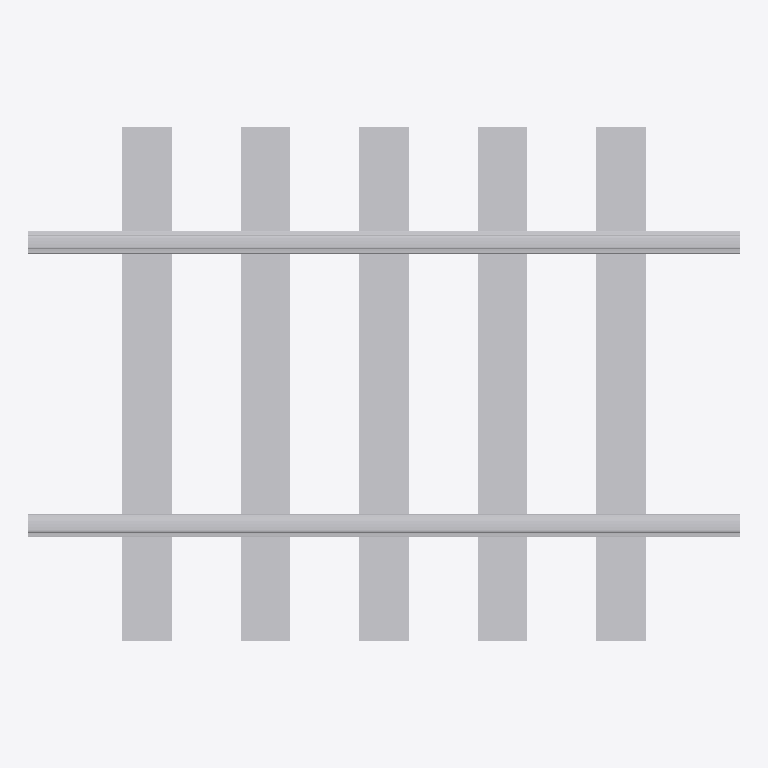
Plan cut of the same IFC building model at storey 'Level 1' (level 0.00 m, cut at 1.40 m), seen from above with north up, elements coloured by IFC class: 1 other element (light grey). No cut surface shows.
Extent 3.6 m × 2.6 m × 0.3 m (x, y, z). Storeys (1): Level 1 at 0.00 m. Elements (1): 1 IfcBuildingElementProxy.

HEADER;
FILE_DESCRIPTION(('ViewDefinition [CoordinationView]'),'2;1');
FILE_NAME('','2024-05-17T10:39:31',(''),(''),'The EXPRESS Data Manager Version 5.02.0100.07 : ','21.1.80.35 - Exporter 21.1.80.35 - Default UI','');
FILE_SCHEMA(('IFC2X3'));
ENDSEC;
DATA;
#123=IFCPROJECT('0NKhztWZv7Pfj9bnX52uAx',#41,'',$,$,'','',(#112,#120),#107);
#146=IFCSITE('0NKhztWZv7Pfj9bnX52uAv',#41,'Default',$,$,#145,$,$,.ELEMENT.,(42,24,53,508911),(-71,-15,-29,-58837),0.0,$,$);
#133=IFCBUILDING('0NKhztWZv7Pfj9bnX52uAw',#41,'',$,$,#32,$,'',.ELEMENT.,$,$,#129);
#142=IFCBUILDINGSTOREY('0NKhztWZv7Pfj9bnYwz7kS',#41,'Level 1',$,'Level:Level 1',#140,$,'Level 1',.ELEMENT.,0.0);
#690=IFCBUILDINGELEMENTPROXY('39WDW$1xPFX8NX86PoeTvp',#41,'SunbeltRentals_StandardGaugeTrack_Rail:Standard Gauge Track - Rail:4729',$,'SunbeltRentals_StandardGaugeTrack_Rail:Standard Gauge Track - Rail',#688,#683,'4729',$);
ENDSEC;
